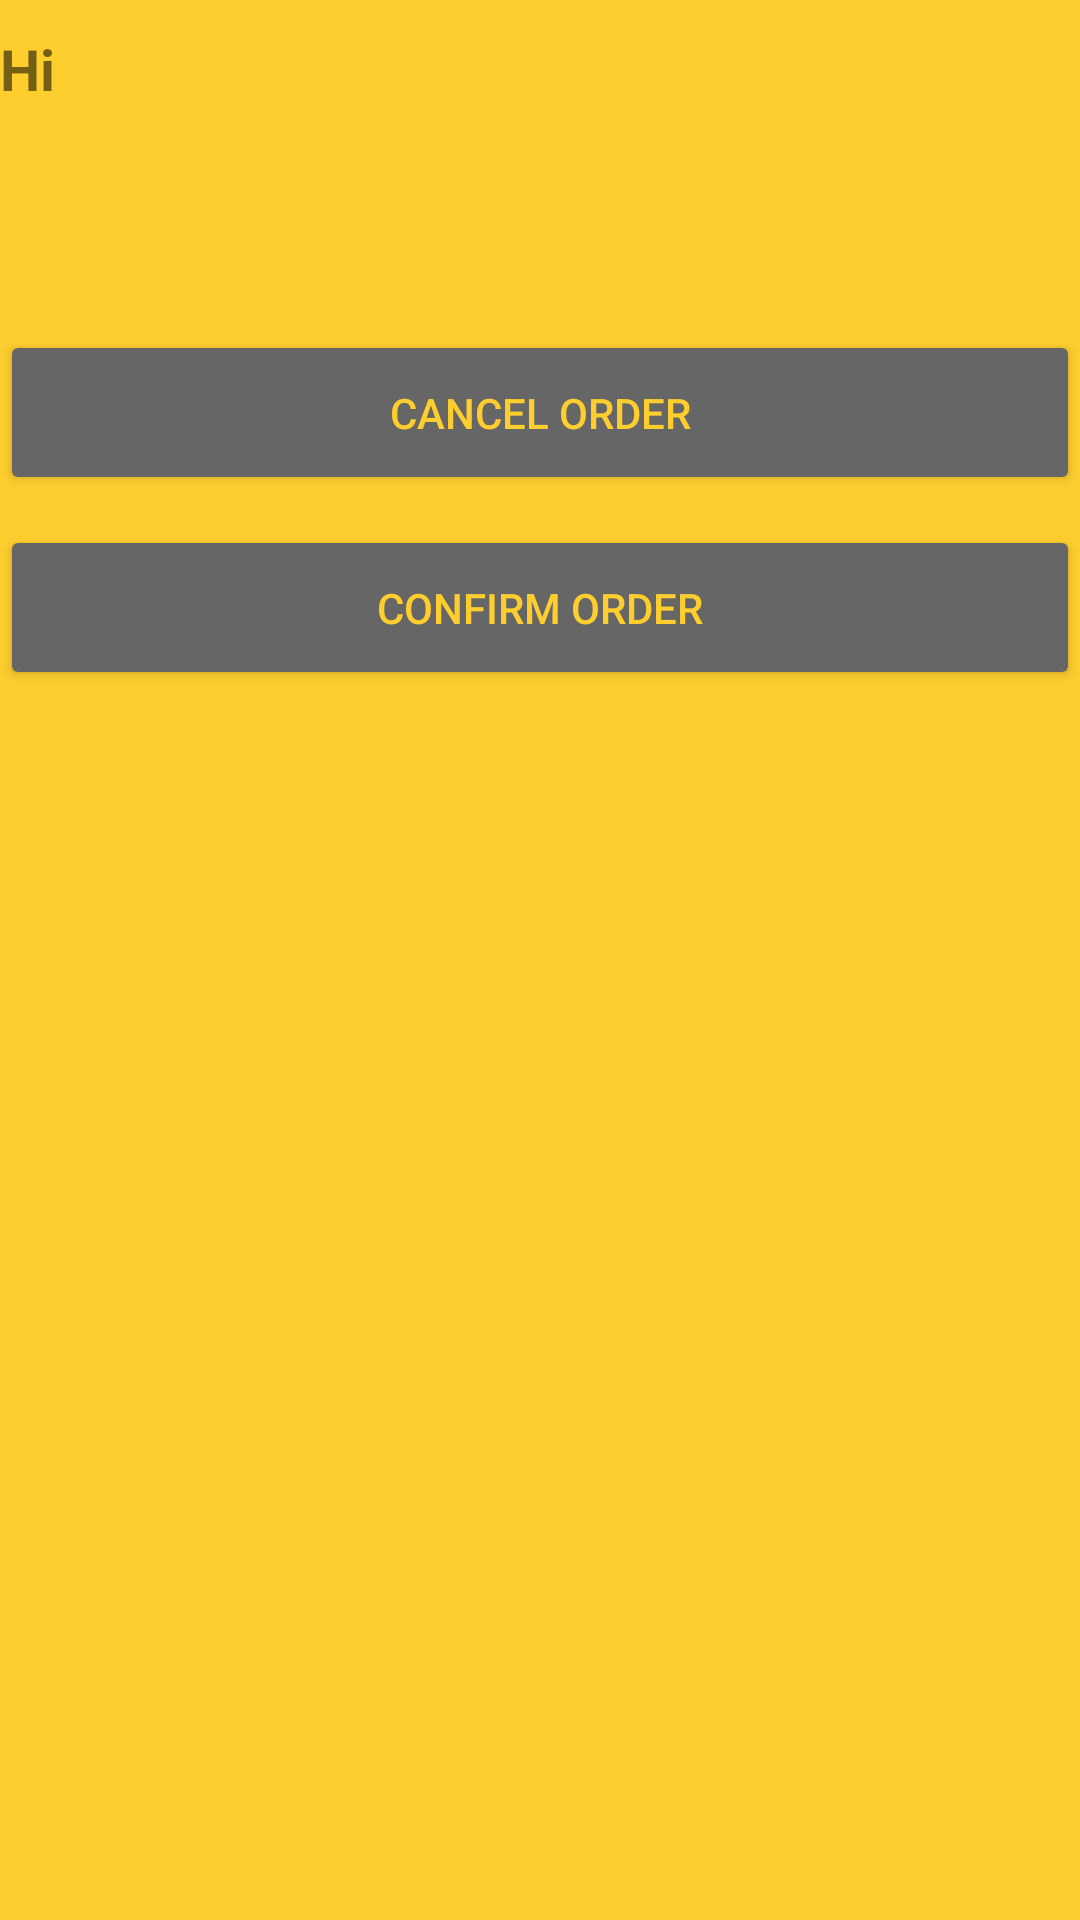

Produce the Android XML layout that renders to this screen, including the resource entries it uses.
<!-- AndroidManifest.xml: application theme Theme.CoffeeCup -->
<!-- res/layout/fragment_order_confirmation.xml -->
<?xml version="1.0" encoding="utf-8"?>
<LinearLayout
    xmlns:android="http://schemas.android.com/apk/res/android"
    android:orientation="vertical"
    xmlns:tools="http://schemas.android.com/tools"
    android:layout_width="match_parent"
    android:layout_height="wrap_content"
    tools:context=".OrderConfirmationFragement"
    android:background="@color/yellow">

    <TextView
        android:id="@+id/lblGreeting"
        android:layout_width="match_parent"
        android:layout_height="wrap_content"
        android:textSize="19sp"
        android:textStyle="bold"
        android:layout_marginTop="10dp"
        android:layout_marginBottom="10dp"
        android:text="Hi"/>

    <TextView
        android:id="@+id/lblOrderDetails"
        android:layout_width="match_parent"
        android:layout_height="wrap_content"
        android:layout_marginTop="10dp"
        android:layout_marginBottom="10dp"
        android:textSize="18sp" />

    <Button
        android:id="@+id/btnCancelOrder"
        android:layout_width="match_parent"
        android:layout_height="55dp"
        android:textColor="#FECE2F"
        android:text="Cancel order"
        android:layout_marginTop="20dp"
        android:backgroundTint="#666666"/>

    <Button
        android:id="@+id/btnConfirmOrder"
        android:layout_width="match_parent"
        android:layout_height="55dp"
        android:textColor="#FECE2F"
        android:text="Confirm order"
        android:layout_marginTop="10dp"
        android:backgroundTint="#666666"/>

    <TextView
        android:id="@+id/lblOrderConfirmation"
        android:layout_width="match_parent"
        android:layout_height="wrap_content"
        android:textSize="18sp"
        android:layout_gravity="center"
        android:layout_marginTop="10dp"
        android:layout_marginBottom="10dp"/>

    <ListView
        android:id="@+id/lstOrder"
        android:layout_width="match_parent"
        android:layout_height="wrap_content"
        android:background="@color/white"/>

</LinearLayout>
<!-- resources referenced by this layout -->
<resources>
  <color name="white">#FFFFFFFF</color>
  <color name="yellow">#FECE2F</color>
  <style name="Theme.CoffeeCup" parent="Theme.MaterialComponents.DayNight.NoActionBar">
          
          <item name="colorPrimary">@color/purple_500</item>
          <item name="colorPrimaryVariant">@color/purple_700</item>
          <item name="colorOnPrimary">@color/white</item>
          
          <item name="colorSecondary">@color/teal_200</item>
          <item name="colorSecondaryVariant">@color/teal_700</item>
          <item name="colorOnSecondary">@color/black</item>
          
          <item name="android:statusBarColor">?attr/colorPrimaryVariant</item>
          
      </style>
  <color name="purple_500">#FF6200EE</color>
  <color name="purple_700">#FF3700B3</color>
  <color name="teal_200">#FF03DAC5</color>
  <color name="teal_700">#FF018786</color>
  <color name="black">#FF000000</color>
</resources>
